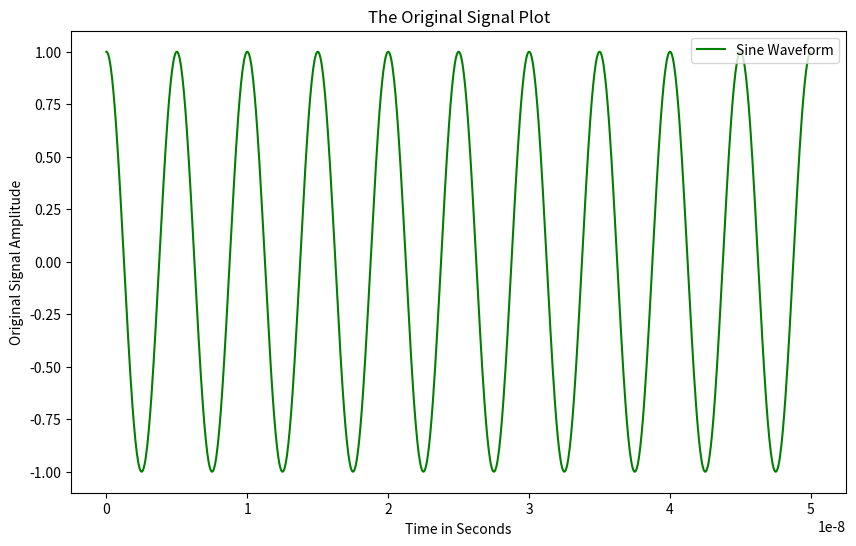

Recreate this plot in Python. (Note: this script raises an exception after producing the figure.)
#Q2

#Q2.A

#For Period= 30

import matplotlib.pyplot as plt
import numpy as np
from scipy import signal


Freq = 200e6
period = 1/Freq
timevect = np.linspace(0, 10*period, 1000)
org_sig = np.cos(2*np.pi*Freq * timevect)


samp_freq = 400e6
samp_pd = 1/samp_freq
samp_timevect = np.arange(0, (30*period), samp_pd)
samp_signal = np.cos(2*np.pi*Freq * samp_timevect)


def quant(signal, bits):
    levels = 2**bits
    steps = (1) / levels
    quant_sig = (np.round(signal/steps) * steps)
    return quant_sig


quant_op = quant(samp_signal, 6)


def psd_plot(signal_data, samp_freq):
    Freq, den = signal.periodogram(signal_data, samp_freq, nfft=None)

    psd_max_val = np.max(den)
    den_scaled = den * (200 / psd_max_val)
    plt.plot(Freq, den_scaled, color='green', label="PSD (Quantized Signal)")
    plt.xlabel("frequency in Hz")
    plt.ylabel("PSD of Signal (Scaled V^2/Hz)")
    plt.title("PSD of Quantized Signal")
    plt.legend(loc='upper right')


plt.figure(figsize=(10, 6))
plt.plot(timevect, org_sig, color='green', label="Sine Waveform")
plt.xlabel("Time in Seconds")
plt.ylabel("Original Signal Amplitude")
plt.title('The Original Signal Plot')
plt.legend(loc='upper right')
plt.show()


plt.figure(figsize=(10, 6))
plt.stem(samp_timevect, samp_signal, basefmt=" ", linefmt='g', markerfmt='go', use_line_collection=True, label="Sampled Signal")
plt.xlabel("Time in Seconds")
plt.ylabel("Sampled Signal Amplitude")
plt.title('The Sampled Signal Plot')
plt.legend(loc='upper right')
plt.show()


plt.figure(figsize=(10, 6))
plt.plot(samp_timevect, quant_op, color='green', label="Quantized Signal")
plt.xlabel("Time in Seconds")
plt.ylabel("Quantized Signal Amplitude")
plt.title('The Quantized Signal')
plt.legend(loc='upper right')
plt.show()

plt.figure(figsize=(10, 6))
psd_plot(quant_op, samp_freq)
plt.show()


levels = 2**6
Noise_Sig = quant_op - np.round(quant_op*(levels-1)/2)/(levels-1)*2


Freq, den = signal.periodogram(quant_op, samp_freq, nfft=None)
signal_power = den[np.argmax(den)]

Freq, den_noise = signal.periodogram(Noise_Sig, samp_freq, nfft=None)
noise_power = den_noise[np.argmax(den_noise)]

print("Obtained Signal Power:", signal_power)
print("Obtained Noise Power:", noise_power)

SNR_actual = 10*np.log10(signal_power/noise_power)
print(f'SNR Computed = {SNR_actual} dB')



#For Period = 100

import matplotlib.pyplot as plt
import numpy as np
from scipy import signal


Freq = 200e6
period = 1/Freq
timevect = np.linspace(0, 10*period, 1000)
org_sig = np.cos(2*np.pi*Freq * timevect)


samp_freq = 400e6
samp_pd = 1/samp_freq
samp_timevect = np.arange(0, (100*period), samp_pd)
samp_signal = np.cos(2*np.pi*Freq * samp_timevect)


def quant(signal, bits):
    levels = 2**bits
    steps = (1) / levels
    quant_sig = (np.round(signal/steps) * steps)
    return quant_sig


quant_op = quant(samp_signal, 6)


def psd_plot(signal_data, samp_freq):
    Freq, den = signal.periodogram(signal_data, samp_freq, nfft=None)

    psd_max_val = np.max(den)
    den_scaled = den * (200 / psd_max_val)
    plt.plot(Freq, den_scaled, color='green', label="PSD (Quantized Signal)")
    plt.xlabel("frequency in Hz")
    plt.ylabel("PSD of Signal (Scaled V^2/Hz)")
    plt.title("PSD of Quantized Signal")
    plt.legend(loc='upper right')


plt.figure(figsize=(10, 6))
plt.plot(timevect, org_sig, color='green', label="Sine Waveform")
plt.xlabel("Time in Seconds")
plt.ylabel("Original Signal Amplitude")
plt.title('The Original Signal Plot')
plt.legend(loc='upper right')
plt.show()


plt.figure(figsize=(10, 6))
plt.stem(samp_timevect, samp_signal, basefmt=" ", linefmt='g', markerfmt='go', use_line_collection=True, label="Sampled Signal")
plt.xlabel("Time in Seconds")
plt.ylabel("Sampled Signal Amplitude")
plt.title('The Sampled Signal Plot')
plt.legend(loc='upper right')
plt.show()


plt.figure(figsize=(10, 6))
plt.plot(samp_timevect, quant_op, color='green', label="Quantized Signal")
plt.xlabel("Time in Seconds")
plt.ylabel("Quantized Signal Amplitude")
plt.title('The Quantized Signal')
plt.legend(loc='upper right')
plt.show()

plt.figure(figsize=(10, 6))
psd_plot(quant_op, samp_freq)
plt.show()

levels = 2**6
Noise_Sig = quant_op - np.round(quant_op*(levels-1)/2)/(levels-1)*2


Freq, den = signal.periodogram(quant_op, samp_freq, nfft=None)
signal_power = den[np.argmax(den)]

Freq, den_noise = signal.periodogram(Noise_Sig, samp_freq, nfft=None)
noise_power = den_noise[np.argmax(den_noise)]

print("Obtained Signal Power:", signal_power)
print("Obtained Noise Power:", noise_power)

SNR_actual = 10*np.log10(signal_power/noise_power)
print(f'SNR Computed = {SNR_actual} dB')








#Q2.B

import matplotlib.pyplot as plt
import numpy as np
from scipy import signal


Freq = 200e6
period = 1/Freq
timevect = np.linspace(0, 10*period, 1000)
org_sig = np.cos(2*np.pi*Freq * timevect)


samp_freq = 450e6
samp_pd = 1/samp_freq
samp_timevect = np.arange(0, (30*period), samp_pd)
samp_signal = np.cos(2*np.pi*Freq * samp_timevect)


def quant(signal, bits):
    levels = 2**bits
    steps = (1) / levels
    quant_sig = (np.round(signal/steps) * steps)
    return quant_sig


quant_op = quant(samp_signal, 6)


def psd_plot(signal_data, samp_freq):
    Freq, den = signal.periodogram(signal_data, samp_freq, nfft=None)

    psd_max_val = np.max(den)
    den_scaled = den * (200 / psd_max_val)
    plt.plot(Freq, den_scaled, color='green', label="PSD (Quantized Signal)")
    plt.xlabel("frequency in Hz")
    plt.ylabel("PSD of Signal (Scaled V^2/Hz)")
    plt.title("PSD of Quantized Signal")
    plt.legend(loc='upper right')


plt.figure(figsize=(10, 6))
plt.plot(timevect, org_sig, color='green', label="Sine Waveform")
plt.xlabel("Time in Seconds")
plt.ylabel("Original Signal Amplitude")
plt.title('The Original Signal Plot')
plt.legend(loc='upper right')
plt.show()


plt.figure(figsize=(10, 6))
plt.stem(samp_timevect, samp_signal, basefmt=" ", linefmt='g', markerfmt='go', use_line_collection=True, label="Sampled Signal")
plt.xlabel("Time in Seconds")
plt.ylabel("Sampled Signal Amplitude")
plt.title('The Sampled Signal Plot')
plt.legend(loc='upper right')
plt.show()


plt.figure(figsize=(10, 6))
plt.plot(samp_timevect, quant_op, color='green', label="Quantized Signal")
plt.xlabel("Time in Seconds")
plt.ylabel("Quantized Signal Amplitude")
plt.title('The Quantized Signal')
plt.legend(loc='upper right')
plt.show()

plt.figure(figsize=(10, 6))
psd_plot(quant_op, samp_freq)
plt.show()


levels = 2**6
Noise_Sig = quant_op - np.round(quant_op*(levels-1)/2)/(levels-1)*2


Freq, den = signal.periodogram(quant_op, samp_freq, nfft=None)
signal_power = den[np.argmax(den)]

Freq, den_noise = signal.periodogram(Noise_Sig, samp_freq, nfft=None)
noise_power = den_noise[np.argmax(den_noise)]

print("Obtained Signal Power:", signal_power)
print("Obtained Noise Power:", noise_power)

SNR_actual = 10*np.log10(signal_power/noise_power)
print(f'SNR Computed = {SNR_actual} dB')




#Q2.C

#Repeat A, but with N= 12, Periods= 30, 100

#for N=12 and period = 30



import matplotlib.pyplot as plt
import numpy as np  
from scipy import signal

b_count = 12
N = 30


frequency = 200e6
pd = 1 / frequency
t = np.linspace(0, 10 * pd, 1000)
org_sig = np.cos(2 * np.pi * frequency * t)


plt.figure()
plt.plot(t, org_sig, color='green', label="Original Signal")
plt.ylabel("Original signal")
plt.title('Original signal')
plt.legend(loc='upper right')  
plt.show()


samp_freq = 400e6
samp_pd = 1 / samp_freq
ts = np.arange(0, (N * pd), samp_pd)
samp_sig = np.cos(2 * np.pi * frequency * ts)


plt.figure()
plt.stem(ts, samp_sig, basefmt=" ", linefmt='green', markerfmt='go', label="Sampled Signal")
plt.ylabel("Sampled signal")
plt.title('Sampled signal')
plt.legend(loc='upper right')  
plt.show()


def quant(signal, b_count):
    levels = 2 ** b_count
    q_steps = 1 / levels
    quant_sig = np.round(signal / q_steps) * q_steps
    return quant_sig

quant_sig = quant(samp_sig, b_count)


plt.figure()
plt.stem(ts, quant_sig, basefmt=" ", linefmt='green', markerfmt='go', label="Quantized Signal")
plt.ylabel("Quantized signal")
plt.title('Quantized signal')
plt.legend(loc='upper right')  
plt.show()


levels = 2 ** b_count
noise_sig = quant_sig - np.round(quant_sig * (levels - 1) / 2) / (levels - 1) * 2


f, den = signal.periodogram(quant_sig, samp_freq)


n = len(ts)
fft_quant = np.fft.fft(quant_sig, n)  
psd = fft_quant * np.conj(fft_quant) / n
freq_signal = (samp_freq / n) * np.arange(n)  

plt.figure()
plt.plot(freq_signal, np.abs(psd), color='green', label="PSD of Quantized Signal")
plt.xlabel("Frequency [Hz]")
plt.ylabel("PSD")
plt.title("PSD (Quantized Signal)")
plt.legend(loc='upper right')  
plt.show()


f_max = f[np.argmax(den)]
sig_pwr = 0
noise_pwr = 0
for i in range(len(f)):
    if f[i] == f_max:
        sig_pwr += den[i]

f, den = signal.periodogram(noise_sig, samp_freq)
f_max = f[np.argmax(den)]
for i in range(len(f)):
    if f[i] == f_max:
        noise_pwr += den[i]

print("Signal power", sig_pwr)
print("Noise power", noise_pwr)


actualSNR = 10 * np.log10(sig_pwr / noise_pwr)
print('SNR obtained =', actualSNR, 'dB')



# When N=12 and Period = 100




import matplotlib.pyplot as plt
import numpy as np
from scipy import signal

b_count = 12
N = 100


frequency = 200e6
pd = 1 / frequency
t = np.linspace(0, 10 * pd, 1000)
org_sig = np.cos(2 * np.pi * frequency * t)


plt.figure()
plt.plot(t, org_sig, color='green', label="Cosine Waveform")
plt.ylabel("Original signal Amplitude")
plt.title('The Original signal Plot')
plt.legend(loc='upper right')
plt.show()


samp_freq = 400e6
samp_pd = 1 / samp_freq
ts = np.arange(0, (N * pd), samp_pd)
samp_sig = np.cos(2 * np.pi * frequency * ts)


plt.figure()
plt.stem(ts, samp_sig, basefmt=" ", linefmt='green', markerfmt='go', label="Sampled Signal")
plt.ylabel("Sampled signal Amplitude")
plt.title('The Sampled signal Signal')
plt.legend(loc='upper right')
plt.show()


def quant(signal, b_count):
    levels = 2 ** b_count
    q_steps = 1 / levels
    quant_sig = np.round(signal / q_steps) * q_steps
    return quant_sig

quant_sig = quant(samp_sig, b_count)


plt.figure()
plt.stem(ts, quant_sig, basefmt=" ", linefmt='green', markerfmt='go', label="Quantized Signal")
plt.ylabel("Quantized signal Amplitude")
plt.title('The Quantized signal')
plt.legend(loc='upper right')
plt.show()


levels = 2 ** b_count
noise_sig = quant_sig - np.round(quant_sig * (levels - 1) / 2) / (levels - 1) * 2


f, den = signal.periodogram(quant_sig, samp_freq)


n = len(ts)
fft_quant = np.fft.fft(quant_sig, n)
psd = fft_quant * np.conj(fft_quant) / n
freq_signal = (samp_freq / n) * np.arange(n)

plt.figure()
plt.plot(freq_signal, np.abs(psd), color='green', label="PSD (Quantized Signal)")
plt.xlabel("frequency in Hz")
plt.ylabel("PSD")
plt.title("PSD of the Quantized Signal")
plt.legend(loc='upper right')
plt.show()


f_max = f[np.argmax(den)]
sig_pwr = 0
noise_pwr = 0
for i in range(len(f)):
    if f[i] == f_max:
        sig_pwr += den[i]

f, den = signal.periodogram(noise_sig, samp_freq)
f_max = f[np.argmax(den)]
for i in range(len(f)):
    if f[i] == f_max:
        noise_pwr += den[i]

print("Obtained Signal power", sig_pwr)
print("Obtained Noise power", noise_pwr)


actualSNR = 10 * np.log10(sig_pwr / noise_pwr)
print('SNR Computed =', actualSNR, 'dB')



#Q2.D
#When N = 6



import matplotlib.pyplot as plt
import numpy as np
from scipy import signal
b_count = 6
Frequency = 200e6
pd = 1 / Frequency
t = np.linspace(0, 10 * pd, 1000)
org_sig = np.cos(2 * np.pi * Frequency * t)
plt.figure()
plt.plot(t, org_sig, color='green', label="Cosine Waveform")
plt.ylabel("Original signal Amplitude")
plt.title('The Original signal Plot')
plt.legend(loc='upper right')
plt.show()
samp_freq = 400e6
samp_pd = 1 / samp_freq
ts = np.arange(0, (100 * pd), samp_pd)
samp_sig = np.cos(2 * np.pi * Frequency * ts)
plt.figure()
plt.stem(ts, samp_sig, basefmt=" ", linefmt='green', markerfmt='go', label="Sampled Waveform")
plt.ylabel("Sampled signal Amplitude")
plt.title('The Sampled signal Plot')
plt.legend(loc='upper right')
plt.show()
def hann_wind(signal):
    N = len(signal)
    window = 0.5 - 0.5 * np.cos(2 * np.pi * (np.arange(N) / (N - 1)))
    return signal * window
quant_sig = hann_wind(samp_sig)
plt.figure()
plt.stem(ts, quant_sig, basefmt=" ", linefmt='green', markerfmt='go', label="Hanning Window Sampled Signal")
plt.ylabel("Sampled signal Amplitude")
plt.title('Sampled signal of Hanning window')
plt.legend(loc='upper right')
plt.show()
def quant(signal, b_count):
    q_levels = 2 ** b_count
    q_step = 1 / q_levels
    q_sig = np.round(signal / q_step) * q_step
    return q_sig
Hann_win_q_sig = quant(quant_sig, b_count)
plt.figure()
plt.stem(ts, Hann_win_q_sig, basefmt=" ", linefmt='green', markerfmt='go', label="Hanning Window Quantized Signal")
plt.ylabel("Quantized Signal Amplitude")
plt.title('Quantized Signal of Hanning Window')
plt.legend(loc='upper right')
plt.show()
q_levels = 2 ** b_count
noise_sig = Hann_win_q_sig - np.round(Hann_win_q_sig * (q_levels - 1) / 2) / (q_levels - 1) * 2
n = len(ts)
fft_q = np.fft.fft(Hann_win_q_sig, n)
psd_q = fft_q * np.conj(fft_q) / n
freq_signal = (samp_freq / n) * np.arange(n)
plt.figure()
plt.plot(freq_signal, np.abs(psd_q), color='green', label="PSD of Quantized Signal")
plt.xlabel("frequency in Hz")
plt.ylabel("PSD")
plt.title("PSD of Quantized Signal")
plt.legend(loc='upper right')
plt.show()
f, den = signal.periodogram(Hann_win_q_sig, samp_freq)
f_maxx = f[np.argmax(den)]
sig_pwr = 0
noise_pwr = 0
for i in range(len(f)):
    if f[i] == f_maxx:
        sig_pwr += den[i]
f, den = signal.periodogram(noise_sig, samp_freq)
f_maxx = f[np.argmax(den)]
for i in range(len(f)):
    if f[i] == f_maxx:
        noise_pwr += den[i]
print("Obtained Signal power", sig_pwr)
print("Obtained Noise power", noise_pwr)
SNR_Actual = 10 * np.log10(np.abs(sig_pwr) / np.abs(noise_pwr))
print('SNR Computed =', str(np.abs(SNR_Actual)), 'dB')



#When N = 12

